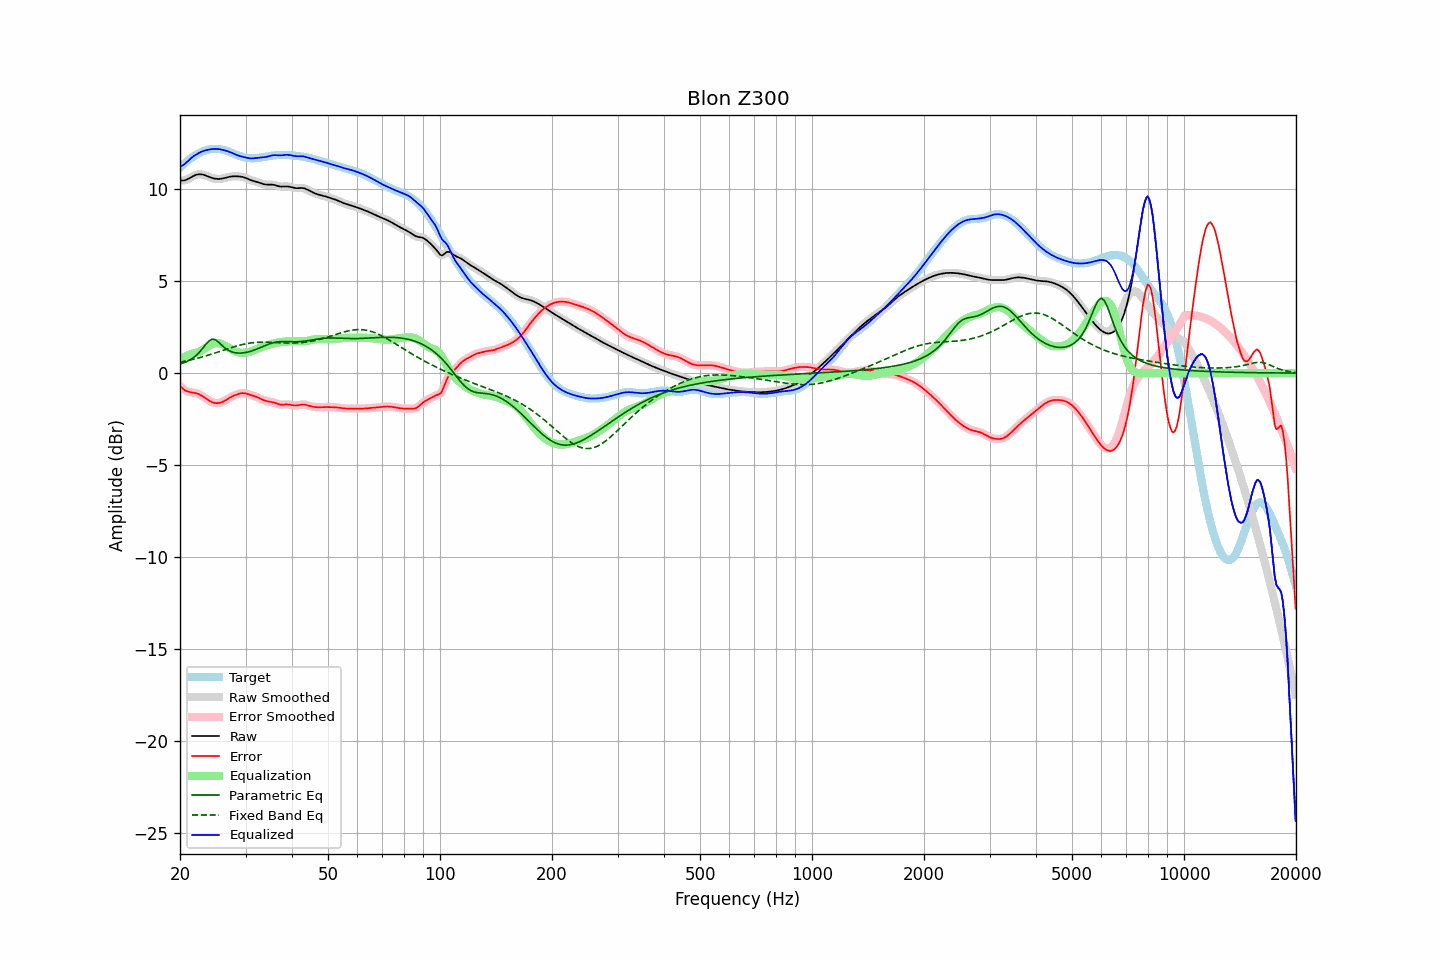

Values plotted in this chart, from the file beside it:
frequency, raw, error, smoothed, error_smoothed, equalization, parametric_eq, fixed_band_eq, equalized_raw, equalized_smoothed, target
20.00, 10.48, -0.69, 10.48, -0.69, 0.74, 0.49, 0.59, 11.22, 11.22, 11.17
20.20, 10.47, -0.78, 10.47, -0.79, 0.80, 0.52, 0.61, 11.27, 11.26, 11.25
20.40, 10.47, -0.86, 10.47, -0.86, 0.85, 0.55, 0.63, 11.32, 11.32, 11.33
20.61, 10.48, -0.93, 10.48, -0.93, 0.89, 0.59, 0.65, 11.37, 11.38, 11.41
20.81, 10.51, -0.97, 10.51, -0.97, 0.93, 0.62, 0.66, 11.45, 11.45, 11.49
21.02, 10.55, -1.01, 10.55, -1.01, 0.97, 0.66, 0.68, 11.53, 11.53, 11.56
21.23, 10.60, -1.03, 10.60, -1.03, 1.01, 0.71, 0.70, 11.61, 11.61, 11.63
21.44, 10.65, -1.04, 10.65, -1.04, 1.05, 0.76, 0.72, 11.70, 11.70, 11.69
21.66, 10.70, -1.06, 10.70, -1.06, 1.06, 0.82, 0.74, 11.76, 11.76, 11.76
21.87, 10.74, -1.07, 10.74, -1.07, 1.08, 0.89, 0.77, 11.82, 11.82, 11.81
22.09, 10.78, -1.09, 10.78, -1.09, 1.10, 0.95, 0.79, 11.88, 11.88, 11.87
22.31, 10.80, -1.12, 10.80, -1.12, 1.13, 1.04, 0.81, 11.93, 11.93, 11.92
22.54, 10.81, -1.16, 10.81, -1.16, 1.17, 1.13, 0.83, 11.98, 11.98, 11.97
22.76, 10.81, -1.20, 10.81, -1.20, 1.21, 1.23, 0.86, 12.02, 12.02, 12.01
22.99, 10.80, -1.25, 10.79, -1.25, 1.26, 1.33, 0.88, 12.06, 12.05, 12.05
23.22, 10.77, -1.31, 10.77, -1.31, 1.31, 1.45, 0.91, 12.08, 12.09, 12.08
23.45, 10.74, -1.37, 10.74, -1.37, 1.37, 1.56, 0.93, 12.11, 12.11, 12.11
23.69, 10.70, -1.43, 10.70, -1.43, 1.43, 1.66, 0.96, 12.13, 12.13, 12.14
23.92, 10.67, -1.49, 10.67, -1.49, 1.48, 1.75, 0.99, 12.15, 12.15, 12.16
24.16, 10.64, -1.54, 10.64, -1.54, 1.53, 1.80, 1.02, 12.17, 12.17, 12.17
24.40, 10.61, -1.58, 10.61, -1.58, 1.57, 1.85, 1.04, 12.18, 12.18, 12.18
24.65, 10.58, -1.61, 10.58, -1.61, 1.60, 1.84, 1.07, 12.19, 12.19, 12.19
24.89, 10.57, -1.63, 10.57, -1.63, 1.62, 1.82, 1.10, 12.19, 12.19, 12.19
25.14, 10.56, -1.63, 10.56, -1.63, 1.63, 1.75, 1.13, 12.19, 12.18, 12.19
25.39, 10.55, -1.63, 10.55, -1.63, 1.62, 1.69, 1.16, 12.17, 12.18, 12.18
25.65, 10.56, -1.61, 10.56, -1.61, 1.60, 1.60, 1.19, 12.16, 12.16, 12.17
25.91, 10.57, -1.58, 10.57, -1.58, 1.58, 1.52, 1.22, 12.15, 12.15, 12.15
26.16, 10.59, -1.54, 10.59, -1.54, 1.54, 1.44, 1.25, 12.13, 12.13, 12.13
26.43, 10.61, -1.49, 10.61, -1.50, 1.49, 1.36, 1.28, 12.10, 12.10, 12.10
26.69, 10.63, -1.44, 10.63, -1.44, 1.45, 1.30, 1.30, 12.08, 12.08, 12.08
26.96, 10.66, -1.39, 10.66, -1.39, 1.39, 1.24, 1.33, 12.05, 12.05, 12.05
27.23, 10.67, -1.34, 10.67, -1.34, 1.34, 1.20, 1.36, 12.02, 12.02, 12.01
27.50, 10.69, -1.29, 10.69, -1.29, 1.29, 1.16, 1.39, 11.98, 11.98, 11.98
27.77, 10.70, -1.24, 10.70, -1.24, 1.25, 1.14, 1.42, 11.94, 11.94, 11.94
28.05, 10.70, -1.20, 10.70, -1.20, 1.20, 1.11, 1.44, 11.90, 11.90, 11.90
28.33, 10.70, -1.17, 10.70, -1.17, 1.17, 1.10, 1.47, 11.87, 11.87, 11.87
28.62, 10.70, -1.14, 10.70, -1.14, 1.14, 1.09, 1.49, 11.83, 11.83, 11.84
28.90, 10.69, -1.11, 10.69, -1.11, 1.12, 1.09, 1.51, 11.81, 11.81, 11.80
29.19, 10.68, -1.10, 10.68, -1.10, 1.10, 1.09, 1.54, 11.78, 11.78, 11.78
29.48, 10.66, -1.09, 10.66, -1.09, 1.10, 1.10, 1.56, 11.76, 11.76, 11.75
29.78, 10.63, -1.09, 10.63, -1.09, 1.10, 1.11, 1.58, 11.74, 11.74, 11.73
30.08, 10.60, -1.11, 10.60, -1.11, 1.11, 1.12, 1.59, 11.71, 11.71, 11.71
30.38, 10.57, -1.13, 10.57, -1.13, 1.13, 1.14, 1.61, 11.69, 11.69, 11.69
30.68, 10.53, -1.16, 10.53, -1.16, 1.15, 1.17, 1.62, 11.68, 11.68, 11.69
30.99, 10.49, -1.19, 10.49, -1.18, 1.18, 1.19, 1.64, 11.67, 11.67, 11.68
31.30, 10.46, -1.21, 10.46, -1.21, 1.21, 1.22, 1.65, 11.67, 11.67, 11.68
31.61, 10.44, -1.24, 10.44, -1.24, 1.24, 1.25, 1.66, 11.68, 11.68, 11.68
31.93, 10.41, -1.27, 10.41, -1.27, 1.27, 1.28, 1.67, 11.69, 11.69, 11.68
32.24, 10.39, -1.30, 10.39, -1.30, 1.31, 1.31, 1.67, 11.70, 11.70, 11.69
32.57, 10.36, -1.34, 10.36, -1.34, 1.35, 1.35, 1.68, 11.71, 11.71, 11.70
32.89, 10.33, -1.38, 10.33, -1.38, 1.39, 1.39, 1.68, 11.72, 11.72, 11.71
33.22, 10.30, -1.43, 10.30, -1.43, 1.42, 1.43, 1.68, 11.72, 11.72, 11.73
33.55, 10.27, -1.47, 10.27, -1.47, 1.46, 1.46, 1.68, 11.73, 11.73, 11.74
33.89, 10.26, -1.50, 10.26, -1.50, 1.49, 1.50, 1.68, 11.74, 11.74, 11.76
34.23, 10.25, -1.52, 10.25, -1.52, 1.51, 1.53, 1.68, 11.76, 11.76, 11.77
34.57, 10.25, -1.54, 10.25, -1.54, 1.54, 1.57, 1.68, 11.78, 11.78, 11.79
34.92, 10.25, -1.55, 10.25, -1.56, 1.56, 1.60, 1.68, 11.81, 11.81, 11.80
35.27, 10.24, -1.57, 10.24, -1.57, 1.58, 1.63, 1.67, 11.83, 11.83, 11.81
35.62, 10.24, -1.59, 10.24, -1.59, 1.61, 1.65, 1.67, 11.84, 11.84, 11.83
35.97, 10.22, -1.61, 10.22, -1.62, 1.63, 1.67, 1.66, 11.85, 11.85, 11.84
... 635 more rows
